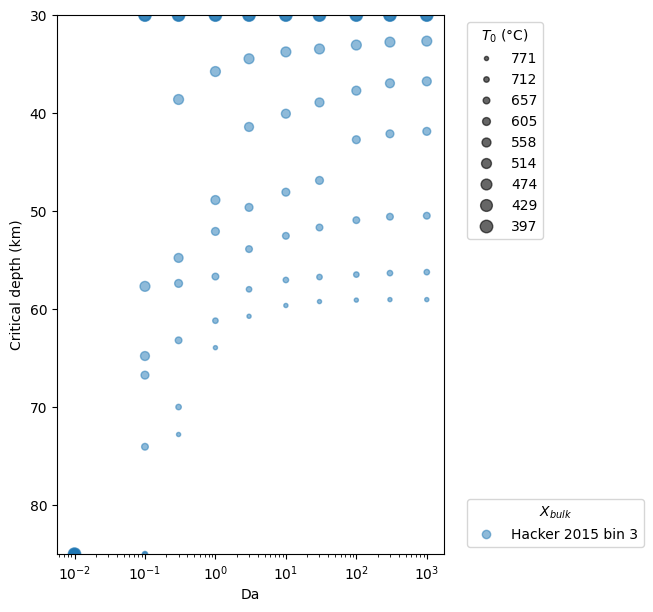

Data behind this chart, as committed beside it:
setting, L0, z0, z1, As, hr0, k, Ts, Tlab, Da, composition, T0, T1, P0, rho0, critical_depth, critical_pressure, critical_temperature, plag_out_pressure, plag_out_temperature, plag_out_depth, qs0, qs1, max_densification_rate_1Myr
hot-1, 55000, 30000, 80000, 2e-06, 13000, 3.0, 283.1, 1603, 0.01, sammon_2021_lower_crust, 1044, 1294, 8182, 2944, 85000, 30000, 1294, nan, nan, nan, 0.09194, 0.08018, 2.49
hot-1, 55000, 30000, 80000, 2e-06, 13000, 3.0, 283.1, 1603, 0.01, sammon_2021_deep_crust, 1044, 1294, 8182, 2871, 85000, 30000, 1294, nan, nan, nan, 0.09194, 0.08018, 2.196
hot-1, 55000, 30000, 80000, 2e-06, 13000, 3.0, 283.1, 1603, 0.01, hacker_2015_md_xenolith, 1044, 1294, 8182, 2983, 85000, 30000, 1294, nan, nan, nan, 0.09194, 0.08018, 2.594
hot-1, 55000, 30000, 80000, 2e-06, 13000, 3.0, 283.1, 1603, 0.01, mackwell_1998_maryland_diabase, 1044, 1294, 8182, 3042, 85000, 30000, 1294, nan, nan, nan, 0.09194, 0.08018, 2.53
hot-1, 55000, 30000, 80000, 2e-06, 13000, 3.0, 283.1, 1603, 0.1, sammon_2021_lower_crust, 1044, 1294, 8182, 2944, 85000, 30000, 1294, nan, nan, nan, 0.09194, 0.08018, 7.526
hot-1, 55000, 30000, 80000, 2e-06, 13000, 3.0, 283.1, 1603, 0.1, sammon_2021_deep_crust, 1044, 1294, 8182, 2871, 85000, 30000, 1294, nan, nan, nan, 0.09194, 0.08018, 6.648
hot-1, 55000, 30000, 80000, 2e-06, 13000, 3.0, 283.1, 1603, 0.1, hacker_2015_md_xenolith, 1044, 1294, 8182, 2983, 85000, 30000, 1294, nan, nan, nan, 0.09194, 0.08018, 7.69
hot-1, 55000, 30000, 80000, 2e-06, 13000, 3.0, 283.1, 1603, 0.1, mackwell_1998_maryland_diabase, 1044, 1294, 8182, 3042, 85000, 30000, 1294, nan, nan, nan, 0.09194, 0.08018, 7.401
hot-1, 55000, 30000, 80000, 2e-06, 13000, 3.0, 283.1, 1603, 0.3, sammon_2021_lower_crust, 1044, 1294, 8182, 2944, 85000, 30000, 1294, nan, nan, nan, 0.09194, 0.08018, 9.663
hot-1, 55000, 30000, 80000, 2e-06, 13000, 3.0, 283.1, 1603, 0.3, sammon_2021_deep_crust, 1044, 1294, 8182, 2871, 85000, 30000, 1294, nan, nan, nan, 0.09194, 0.08018, 8.221
hot-1, 55000, 30000, 80000, 2e-06, 13000, 3.0, 283.1, 1603, 0.3, hacker_2015_md_xenolith, 1044, 1294, 8182, 2983, 85000, 30000, 1294, nan, nan, nan, 0.09194, 0.08018, 9.677
hot-1, 55000, 30000, 80000, 2e-06, 13000, 3.0, 283.1, 1603, 0.3, mackwell_1998_maryland_diabase, 1044, 1294, 8182, 3042, 72793, 19852, 1244, nan, nan, nan, 0.09194, 0.08018, 9.508
hot-1, 55000, 30000, 80000, 2e-06, 13000, 3.0, 283.1, 1603, 1.0, sammon_2021_lower_crust, 1044, 1294, 8182, 2944, 85000, 30000, 1294, nan, nan, nan, 0.09194, 0.08018, 10.07
hot-1, 55000, 30000, 80000, 2e-06, 13000, 3.0, 283.1, 1603, 1.0, sammon_2021_deep_crust, 1044, 1294, 8182, 2871, 85000, 30000, 1294, nan, nan, nan, 0.09194, 0.08018, 8.312
hot-1, 55000, 30000, 80000, 2e-06, 13000, 3.0, 283.1, 1603, 1.0, hacker_2015_md_xenolith, 1044, 1294, 8182, 2983, 75395, 20562, 1261, nan, nan, nan, 0.09194, 0.08018, 10.83
hot-1, 55000, 30000, 80000, 2e-06, 13000, 3.0, 283.1, 1603, 1.0, mackwell_1998_maryland_diabase, 1044, 1294, 8182, 3042, 63934, 17436, 1189, 20548, 1261, 75345, 0.09194, 0.08018, 11.48
hot-1, 55000, 30000, 80000, 2e-06, 13000, 3.0, 283.1, 1603, 3.0, sammon_2021_lower_crust, 1044, 1294, 8182, 2944, 85000, 30000, 1294, 20794, 1267, 76246, 0.09194, 0.08018, 14.18
hot-1, 55000, 30000, 80000, 2e-06, 13000, 3.0, 283.1, 1603, 3.0, sammon_2021_deep_crust, 1044, 1294, 8182, 2871, 85000, 30000, 1294, nan, nan, nan, 0.09194, 0.08018, 11.78
hot-1, 55000, 30000, 80000, 2e-06, 13000, 3.0, 283.1, 1603, 3.0, hacker_2015_md_xenolith, 1044, 1294, 8182, 2983, 71291, 19442, 1234, 20917, 1270, 76697, 0.09194, 0.08018, 15.43
hot-1, 55000, 30000, 80000, 2e-06, 13000, 3.0, 283.1, 1603, 3.0, mackwell_1998_maryland_diabase, 1044, 1294, 8182, 3042, 60731, 16562, 1171, 18937, 1222, 69439, 0.09194, 0.08018, 16.23
hot-1, 55000, 30000, 80000, 2e-06, 13000, 3.0, 283.1, 1603, 10.0, sammon_2021_lower_crust, 1044, 1294, 8182, 2944, 85000, 30000, 1294, 19483, 1235, 71441, 0.09194, 0.08018, 21.06
hot-1, 55000, 30000, 80000, 2e-06, 13000, 3.0, 283.1, 1603, 10.0, sammon_2021_deep_crust, 1044, 1294, 8182, 2871, 85000, 30000, 1294, 20903, 1270, 76647, 0.09194, 0.08018, 17.57
hot-1, 55000, 30000, 80000, 2e-06, 13000, 3.0, 283.1, 1603, 10.0, hacker_2015_md_xenolith, 1044, 1294, 8182, 2983, 68939, 18801, 1219, 19729, 1241, 72342, 0.09194, 0.08018, 23.04
hot-1, 55000, 30000, 80000, 2e-06, 13000, 3.0, 283.1, 1603, 10.0, mackwell_1998_maryland_diabase, 1044, 1294, 8182, 3042, 59630, 16262, 1165, 18105, 1203, 66386, 0.09194, 0.08018, 24.23
hot-1, 55000, 30000, 80000, 2e-06, 13000, 3.0, 283.1, 1603, 30.0, sammon_2021_lower_crust, 1044, 1294, 8182, 2944, 72292, 19715, 1241, 18774, 1218, 68839, 0.09194, 0.08018, 29.07
hot-1, 55000, 30000, 80000, 2e-06, 13000, 3.0, 283.1, 1603, 30.0, sammon_2021_deep_crust, 1044, 1294, 8182, 2871, 85000, 30000, 1294, 20207, 1253, 74094, 0.09194, 0.08018, 24.12
hot-1, 55000, 30000, 80000, 2e-06, 13000, 3.0, 283.1, 1603, 30.0, hacker_2015_md_xenolith, 1044, 1294, 8182, 2983, 67588, 18432, 1211, 19088, 1226, 69990, 0.09194, 0.08018, 31.78
hot-1, 55000, 30000, 80000, 2e-06, 13000, 3.0, 283.1, 1603, 30.0, mackwell_1998_maryland_diabase, 1044, 1294, 8182, 3042, 59229, 16153, 1163, 17736, 1195, 65035, 0.09194, 0.08018, 31.31
hot-1, 55000, 30000, 80000, 2e-06, 13000, 3.0, 283.1, 1603, 100.0, sammon_2021_lower_crust, 1044, 1294, 8182, 2944, 69840, 19047, 1225, 18405, 1210, 67487, 0.09194, 0.08018, 38.7
hot-1, 55000, 30000, 80000, 2e-06, 13000, 3.0, 283.1, 1603, 100.0, sammon_2021_deep_crust, 1044, 1294, 8182, 2871, 85000, 30000, 1294, 19893, 1245, 72943, 0.09194, 0.08018, 31.63
hot-1, 55000, 30000, 80000, 2e-06, 13000, 3.0, 283.1, 1603, 100.0, hacker_2015_md_xenolith, 1044, 1294, 8182, 2983, 66687, 18187, 1205, 18733, 1218, 68689, 0.09194, 0.08018, 34.38
hot-1, 55000, 30000, 80000, 2e-06, 13000, 3.0, 283.1, 1603, 100.0, mackwell_1998_maryland_diabase, 1044, 1294, 8182, 3042, 59079, 16112, 1162, 17559, 1192, 64384, 0.09194, 0.08018, 30.86
hot-1, 55000, 30000, 80000, 2e-06, 13000, 3.0, 283.1, 1603, 300.0, sammon_2021_lower_crust, 1044, 1294, 8182, 2944, 68839, 18774, 1218, 18282, 1207, 67037, 0.09194, 0.08018, 42.49
hot-1, 55000, 30000, 80000, 2e-06, 13000, 3.0, 283.1, 1603, 300.0, sammon_2021_deep_crust, 1044, 1294, 8182, 2871, 85000, 30000, 1294, 19784, 1242, 72543, 0.09194, 0.08018, 33.63
hot-1, 55000, 30000, 80000, 2e-06, 13000, 3.0, 283.1, 1603, 300.0, hacker_2015_md_xenolith, 1044, 1294, 8182, 2983, 66336, 18091, 1203, 18610, 1215, 68238, 0.09194, 0.08018, 35.15
hot-1, 55000, 30000, 80000, 2e-06, 13000, 3.0, 283.1, 1603, 300.0, mackwell_1998_maryland_diabase, 1044, 1294, 8182, 3042, 59029, 16098, 1161, 17491, 1190, 64134, 0.09194, 0.08018, 29.36
hot-1, 55000, 30000, 80000, 2e-06, 13000, 3.0, 283.1, 1603, 1000, sammon_2021_lower_crust, 1044, 1294, 8182, 2944, 68288, 18623, 1215, 18241, 1206, 66887, 0.09194, 0.08018, 43.91
hot-1, 55000, 30000, 80000, 2e-06, 13000, 3.0, 283.1, 1603, 1000, sammon_2021_deep_crust, 1044, 1294, 8182, 2871, 85000, 30000, 1294, 19743, 1241, 72392, 0.09194, 0.08018, 34.62
hot-1, 55000, 30000, 80000, 2e-06, 13000, 3.0, 283.1, 1603, 1000, hacker_2015_md_xenolith, 1044, 1294, 8182, 2983, 66236, 18064, 1203, 18555, 1213, 68038, 0.09194, 0.08018, 36.77
hot-1, 55000, 30000, 80000, 2e-06, 13000, 3.0, 283.1, 1603, 1000, mackwell_1998_maryland_diabase, 1044, 1294, 8182, 3042, 59029, 16098, 1161, 17463, 1189, 64034, 0.09194, 0.08018, 28.64
hot-2, 60000, 30000, 80000, 1.95e-06, 12500, 3.0, 283.1, 1603, 0.01, sammon_2021_lower_crust, 985.1, 1242, 8182, 2949, 85000, 30000, 1242, nan, nan, nan, 0.08534, 0.07632, 2.617
hot-2, 60000, 30000, 80000, 1.95e-06, 12500, 3.0, 283.1, 1603, 0.01, sammon_2021_deep_crust, 985.1, 1242, 8182, 2880, 85000, 30000, 1242, nan, nan, nan, 0.08534, 0.07632, 2.329
hot-2, 60000, 30000, 80000, 1.95e-06, 12500, 3.0, 283.1, 1603, 0.01, hacker_2015_md_xenolith, 985.1, 1242, 8182, 2987, 85000, 30000, 1242, nan, nan, nan, 0.08534, 0.07632, 2.719
hot-2, 60000, 30000, 80000, 1.95e-06, 12500, 3.0, 283.1, 1603, 0.01, mackwell_1998_maryland_diabase, 985.1, 1242, 8182, 3046, 85000, 30000, 1242, nan, nan, nan, 0.08534, 0.07632, 2.636
hot-2, 60000, 30000, 80000, 1.95e-06, 12500, 3.0, 283.1, 1603, 0.1, sammon_2021_lower_crust, 985.1, 1242, 8182, 2949, 85000, 30000, 1242, nan, nan, nan, 0.08534, 0.07632, 7.944
hot-2, 60000, 30000, 80000, 1.95e-06, 12500, 3.0, 283.1, 1603, 0.1, sammon_2021_deep_crust, 985.1, 1242, 8182, 2880, 85000, 30000, 1242, nan, nan, nan, 0.08534, 0.07632, 7.104
hot-2, 60000, 30000, 80000, 1.95e-06, 12500, 3.0, 283.1, 1603, 0.1, hacker_2015_md_xenolith, 985.1, 1242, 8182, 2987, 85000, 30000, 1242, nan, nan, nan, 0.08534, 0.07632, 8.095
hot-2, 60000, 30000, 80000, 1.95e-06, 12500, 3.0, 283.1, 1603, 0.1, mackwell_1998_maryland_diabase, 985.1, 1242, 8182, 3046, 85000, 30000, 1242, nan, nan, nan, 0.08534, 0.07632, 7.715
hot-2, 60000, 30000, 80000, 1.95e-06, 12500, 3.0, 283.1, 1603, 0.3, sammon_2021_lower_crust, 985.1, 1242, 8182, 2949, 85000, 30000, 1242, nan, nan, nan, 0.08534, 0.07632, 10.44
hot-2, 60000, 30000, 80000, 1.95e-06, 12500, 3.0, 283.1, 1603, 0.3, sammon_2021_deep_crust, 985.1, 1242, 8182, 2880, 85000, 30000, 1242, nan, nan, nan, 0.08534, 0.07632, 9.076
hot-2, 60000, 30000, 80000, 1.95e-06, 12500, 3.0, 283.1, 1603, 0.3, hacker_2015_md_xenolith, 985.1, 1242, 8182, 2987, 85000, 30000, 1242, nan, nan, nan, 0.08534, 0.07632, 10.46
hot-2, 60000, 30000, 80000, 1.95e-06, 12500, 3.0, 283.1, 1603, 0.3, mackwell_1998_maryland_diabase, 985.1, 1242, 8182, 3046, 69990, 19088, 1172, nan, nan, nan, 0.08534, 0.07632, 10.2
hot-2, 60000, 30000, 80000, 1.95e-06, 12500, 3.0, 283.1, 1603, 1.0, sammon_2021_lower_crust, 985.1, 1242, 8182, 2949, 85000, 30000, 1242, nan, nan, nan, 0.08534, 0.07632, 11.02
hot-2, 60000, 30000, 80000, 1.95e-06, 12500, 3.0, 283.1, 1603, 1.0, sammon_2021_deep_crust, 985.1, 1242, 8182, 2880, 85000, 30000, 1242, nan, nan, nan, 0.08534, 0.07632, 9.01
hot-2, 60000, 30000, 80000, 1.95e-06, 12500, 3.0, 283.1, 1603, 1.0, hacker_2015_md_xenolith, 985.1, 1242, 8182, 2987, 71091, 19388, 1179, nan, nan, nan, 0.08534, 0.07632, 10.71
hot-2, 60000, 30000, 80000, 1.95e-06, 12500, 3.0, 283.1, 1603, 1.0, mackwell_1998_maryland_diabase, 985.1, 1242, 8182, 3046, 61181, 16685, 1118, 19988, 1194, 73293, 0.08534, 0.07632, 11.37
hot-2, 60000, 30000, 80000, 1.95e-06, 12500, 3.0, 283.1, 1603, 3.0, sammon_2021_lower_crust, 985.1, 1242, 8182, 2949, 75646, 20630, 1210, 19674, 1186, 72142, 0.08534, 0.07632, 13.92
hot-2, 60000, 30000, 80000, 1.95e-06, 12500, 3.0, 283.1, 1603, 3.0, sammon_2021_deep_crust, 985.1, 1242, 8182, 2880, 85000, 30000, 1242, 21094, 1222, 77347, 0.08534, 0.07632, 11.55
hot-2, 60000, 30000, 80000, 1.95e-06, 12500, 3.0, 283.1, 1603, 3.0, hacker_2015_md_xenolith, 985.1, 1242, 8182, 2987, 66537, 18146, 1150, 19770, 1188, 72492, 0.08534, 0.07632, 15.14
hot-2, 60000, 30000, 80000, 1.95e-06, 12500, 3.0, 283.1, 1603, 3.0, mackwell_1998_maryland_diabase, 985.1, 1242, 8182, 3046, 57978, 15812, 1100, 18200, 1151, 66737, 0.08534, 0.07632, 15.96
... 300 more rows
